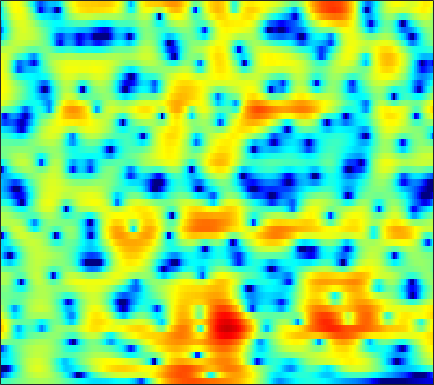

The file beside this chart, header and first rows:
-3.2032, -3.0048, -2.7049, -2.369, -2.1078, -1.7455, -1.3497, -1.0507, -0.65222, -0.29556, 0.059467, 0.30575, 0.60002, 0.85542, 1.0218, 1.2027, 1.3441, 1.42, 1.4631, 1.4505, 1.3827, 1.284, 1.1087, 0.88311
-13.81, -12.09, -9.928, -8.013, -6.729, -5.204, -3.85, -2.932, -1.825, -0.8492, 0.009226, 0.5725, 1.218, 1.748, 2.074, 2.41, 2.637, 2.737, 2.773, 2.696, 2.516, 2.31, 1.941, 1.471
-23.45, -28.32, -25.42, -17.66, -13.77, -9.883, -6.895, -5.059, -3.012, -1.319, 0.07214, 0.9464, 1.911, 2.658, 3.089, 3.502, 3.743, 3.8, 3.719, 3.455, 3.007, 2.55, 1.775, 0.7926
-6.199, -6.276, -6.138, -5.717, -5.215, -4.344, -3.315, -2.503, -1.412, -0.3797, 0.5646, 1.201, 1.934, 2.524, 2.861, 3.178, 3.343, 3.36, 3.231, 2.935, 2.457, 1.98, 1.171, 0.1538
-7.494, -7.459, -6.926, -6.046, -5.271, -4.194, -3.146, -2.389, -1.442, -0.5861, 0.1729, 0.6764, 1.262, 1.739, 2.021, 2.295, 2.463, 2.512, 2.472, 2.321, 2.066, 1.808, 1.387, 0.8912
-13.72, -12.1, -9.094, -6.664, -5.245, -3.722, -2.517, -1.765, -0.9062, -0.1835, 0.436, 0.8341, 1.296, 1.684, 1.92, 2.159, 2.316, 2.379, 2.377, 2.292, 2.119, 1.931, 1.602, 1.177
0.4763, 0.03548, -0.3873, -0.6591, -0.7992, -0.9159, -0.9682, -0.9614, -0.863, -0.6653, -0.3776, -0.1308, 0.2238, 0.5698, 0.8092, 1.087, 1.293, 1.409, 1.507, 1.534, 1.481, 1.384, 1.179, 0.861
5.372, 4.446, 3.103, 1.594, 0.328, -1.528, -3.507, -4.851, -5.871, -5.575, -4.397, -3.442, -2.368, -1.58, -1.181, -0.8559, -0.6973, -0.6419, -0.5611, -0.4118, -0.1897, 0.02042, 0.3116, 0.5252
7.487, 6.427, 4.818, 2.939, 1.31, -1.244, -4.269, -6.689, -8.607, -7.406, -5.326, -4.073, -2.973, -2.547, -2.637, -3.314, -4.77, -6.415, -9.124, -10.28, -7.81, -5.497, -3.042, -1.33
6.346, 5.463, 4.191, 2.853, 1.847, 0.5938, -0.4296, -0.998, -1.444, -1.521, -1.397, -1.278, -1.157, -1.207, -1.45, -2.07, -3.048, -3.961, -5.064, -5.346, -4.577, -3.585, -2.284, -1.307
3.917, 2.99, 1.44, -0.4621, -2.08, -4.284, -5.794, -5.86, -4.78, -3.246, -1.808, -0.9167, 0.01537, 0.6723, 1.011, 1.286, 1.404, 1.416, 1.398, 1.373, 1.336, 1.307, 1.202, 0.9726
1.496, 0.7538, -0.6264, -2.504, -4.308, -7.174, -9.391, -9.087, -6.616, -4.088, -2.094, -0.8946, 0.3664, 1.306, 1.844, 2.368, 2.721, 2.879, 2.953, 2.896, 2.701, 2.468, 2.006, 1.359
0.08815, -0.1018, -0.4918, -0.9814, -1.359, -1.788, -1.99, -1.95, -1.678, -1.186, -0.5641, -0.07526, 0.5671, 1.144, 1.528, 1.95, 2.253, 2.398, 2.482, 2.417, 2.212, 1.944, 1.443, 0.7474
-0.5642, -0.4903, -0.5192, -0.6712, -0.8323, -1.079, -1.307, -1.413, -1.448, -1.316, -1.007, -0.6933, -0.2002, 0.3404, 0.7279, 1.195, 1.561, 1.755, 1.902, 1.918, 1.802, 1.624, 1.292, 0.8452
-0.141, -0.01502, -0.09241, -0.4273, -0.8387, -1.594, -2.574, -3.368, -4.321, -4.77, -4.404, -3.643, -2.351, -1.065, -0.2248, 0.6784, 1.332, 1.658, 1.885, 1.914, 1.772, 1.594, 1.297, 0.9935
1.644, 1.689, 1.47, 0.909, 0.2259, -1.083, -3.034, -5.193, -9.808, -19.92, -13.32, -7.885, -3.724, -1.124, 0.2307, 1.475, 2.212, 2.486, 2.505, 2.149, 1.458, 0.7497, -0.3586, -1.378
1.855, 1.783, 1.547, 1.157, 0.7633, 0.1191, -0.5951, -1.15, -1.737, -1.935, -1.572, -0.9679, 0.0556, 1.071, 1.71, 2.335, 2.635, 2.624, 2.261, 1.45, 0.06492, -1.474, -4.537, -9.967
-0.5693, -0.8264, -1.173, -1.456, -1.591, -1.662, -1.568, -1.4, -1.049, -0.5768, -0.03642, 0.4104, 0.9951, 1.531, 1.864, 2.178, 2.304, 2.249, 1.979, 1.456, 0.6982, 0.00276, -0.9942, -1.878
-4.146, -5.013, -6.202, -7.141, -7.396, -6.891, -5.703, -4.617, -3.192, -1.897, -0.7649, -0.03034, 0.8009, 1.457, 1.846, 2.214, 2.422, 2.479, 2.427, 2.242, 1.96, 1.705, 1.339, 1
-6.871, -8.546, -11.84, -18.07, -30.03, -17.4, -10.73, -7.725, -4.876, -2.806, -1.209, -0.2607, 0.7489, 1.515, 1.952, 2.366, 2.614, 2.704, 2.702, 2.599, 2.409, 2.221, 1.938, 1.643
-6.067, -6.699, -7.442, -7.873, -7.769, -6.915, -5.519, -4.311, -2.741, -1.325, -0.1398, 0.5892, 1.37, 1.962, 2.277, 2.559, 2.683, 2.68, 2.563, 2.32, 1.969, 1.655, 1.196, 0.7275
-6.455, -6.418, -5.773, -4.703, -3.845, -2.651, -1.51, -0.7028, 0.2522, 1.066, 1.714, 2.094, 2.47, 2.691, 2.772, 2.79, 2.7, 2.555, 2.248, 1.766, 1.075, 0.4092, -0.6833, -1.941
-30.45, -14.69, -7.269, -3.548, -1.666, 0.1037, 1.373, 2.058, 2.71, 3.066, 3.165, 3.097, 2.851, 2.479, 2.196, 1.861, 1.66, 1.564, 1.419, 1.111, 0.4669, -0.3715, -2.126, -5.022
-1.433, -1.305, -0.4893, 0.5917, 1.368, 2.245, 2.827, 3.073, 3.139, 2.888, 2.276, 1.537, 0.1071, -1.83, -3.566, -5.515, -5.393, -4.09, -2.249, -0.9533, -0.3048, -0.209, -0.526, -1.251
2.177, 2.052, 2.016, 2.063, 2.085, 2.107, 2.034, 1.897, 1.535, 0.9703, 0.1103, -0.7861, -2.415, -4.757, -7.064, -10.17, -9.483, -6.951, -4.002, -1.957, -0.6647, -0.05315, 0.3841, 0.4922
1.978, 1.812, 1.565, 1.292, 1.062, 0.6774, 0.2613, -0.0666, -0.525, -0.9665, -1.377, -1.642, -1.98, -2.238, -2.331, -2.217, -1.773, -1.231, -0.3642, 0.4872, 1.154, 1.489, 1.694, 1.634
0.04601, -0.03032, -0.3074, -0.79, -1.253, -2.044, -2.977, -3.729, -4.583, -5.112, -5.007, -4.528, -3.534, -2.359, -1.481, -0.3558, 0.691, 1.408, 2.246, 2.915, 3.397, 3.597, 3.626, 3.344
-3.908, -3.825, -4.1, -4.803, -5.604, -6.97, -8.849, -10.73, -14.31, -20.15, -19.55, -14.07, -9.066, -5.598, -3.579, -1.405, 0.3229, 1.379, 2.519, 3.372, 3.963, 4.239, 4.377, 4.229
-7.21, -7.413, -8.125, -9.293, -10.48, -12.24, -14.05, -15.24, -16.33, -16.42, -14.93, -12.87, -9.727, -6.793, -4.864, -2.633, -0.8159, 0.3204, 1.57, 2.538, 3.238, 3.608, 3.914, 4.007
-7.965, -8.634, -9.909, -11.69, -13.61, -17.29, -23.65, -30.73, -22.25, -16.47, -12.7, -10.46, -7.855, -5.582, -4.065, -2.29, -0.7731, 0.2011, 1.289, 2.164, 2.842, 3.225, 3.576, 3.777
-7.67, -8.236, -9.04, -9.989, -10.79, -12.04, -13, -13.11, -12.07, -10.16, -8.078, -6.607, -4.814, -3.247, -2.199, -0.9769, 0.07308, 0.7562, 1.547, 2.205, 2.742, 3.064, 3.38, 3.561
-9.039, -8.941, -8.341, -7.64, -7.101, -6.49, -5.896, -5.389, -4.622, -3.748, -2.838, -2.179, -1.348, -0.6239, -0.1681, 0.3412, 0.7637, 1.051, 1.436, 1.833, 2.241, 2.539, 2.888, 3.106
-23.03, -13.8, -8.605, -5.641, -4.118, -2.576, -1.434, -0.7486, 0.0008753, 0.584, 1.022, 1.243, 1.371, 1.297, 1.091, 0.641, 0.04334, -0.4044, -0.7844, -0.6407, 0.03156, 0.717, 1.609, 2.286
-4.923, -4.342, -3.045, -1.632, -0.6864, 0.3939, 1.268, 1.775, 2.283, 2.598, 2.701, 2.643, 2.302, 1.631, 0.8452, -0.7195, -3.17, -5.987, -12.21, -13.39, -6.574, -3.446, -0.786, 0.8394
-0.8262, -0.6862, -0.3405, 0.09587, 0.4659, 0.9263, 1.324, 1.576, 1.813, 1.934, 1.908, 1.77, 1.427, 0.8373, 0.2176, -0.9106, -2.358, -3.567, -4.901, -4.982, -3.717, -2.471, -0.9878, 0.08982
-0.4884, -0.433, -0.3309, -0.1984, -0.09558, 0.05137, 0.1786, 0.266, 0.364, 0.4271, 0.4607, 0.4455, 0.3906, 0.2665, 0.1261, -0.09649, -0.3357, -0.475, -0.5371, -0.4183, -0.1167, 0.1733, 0.55, 0.8131
-1.352, -1.329, -1.344, -1.388, -1.459, -1.563, -1.656, -1.724, -1.755, -1.702, -1.539, -1.331, -1.006, -0.6151, -0.3134, 0.103, 0.5025, 0.79, 1.165, 1.511, 1.815, 2.002, 2.17, 2.199
-3.208, -3.22, -3.354, -3.637, -3.916, -4.417, -5.001, -5.45, -5.95, -6.109, -5.788, -5.211, -4.158, -2.96, -2.05, -0.9203, 0.1107, 0.7999, 1.597, 2.272, 2.813, 3.128, 3.419, 3.55
-6.275, -6.527, -6.928, -7.427, -7.866, -8.77, -10.24, -11.78, -14.72, -17.91, -16.86, -13.92, -10.19, -7.265, -5.46, -3.446, -1.766, -0.687, 0.5382, 1.554, 2.387, 2.901, 3.444, 3.838
-10.61, -12.21, -13.15, -12.49, -11.92, -11.76, -12.58, -13.76, -16.26, -18.55, -18.3, -16.36, -13.36, -10.47, -8.439, -6.023, -3.98, -2.705, -1.277, -0.132, 0.8014, 1.416, 2.173, 2.866
-10.19, -14.46, -15.99, -12.23, -10.39, -9.357, -9.4, -10.07, -11.53, -13.67, -16.5, -18.69, -17.6, -13.33, -10.32, -7.268, -5.028, -3.809, -2.678, -1.951, -1.494, -1.173, -0.5389, 0.4409
0.2772, -0.6249, -1.488, -1.988, -2.216, -2.669, -3.391, -4.211, -5.67, -7.726, -10.27, -11.92, -11.77, -9.438, -7.596, -5.606, -4.396, -3.883, -3.802, -4.471, -6.011, -7.895, -10.48, -8.043
4.112, 3.606, 2.915, 2.241, 1.714, 0.9954, 0.173, -0.4958, -1.483, -2.469, -3.36, -3.931, -4.333, -4.508, -4.512, -4.521, -4.699, -5.026, -5.719, -6.797, -8.255, -9.546, -10.54, -8.808
4.958, 4.615, 4.091, 3.498, 2.997, 2.292, 1.531, 0.938, 0.1219, -0.6935, -1.487, -2.061, -2.841, -3.583, -4.177, -5.097, -6.108, -6.981, -8.182, -9.201, -9.7, -9.501, -8.502, -6.806
5.255, 4.986, 4.517, 3.932, 3.435, 2.706, 1.94, 1.345, 0.5416, -0.2748, -1.1, -1.713, -2.597, -3.564, -4.398, -5.709, -7.386, -8.988, -11.97, -16.55, -21.84, -18.07, -12.18, -8.188
5.279, 4.964, 4.383, 3.648, 3.033, 2.133, 1.201, 0.5067, -0.3707, -1.174, -1.914, -2.448, -3.129, -3.886, -4.514, -5.453, -6.632, -7.661, -9.247, -10.79, -11.37, -10.48, -8.206, -5.69
5.054, 4.581, 3.728, 2.635, 1.667, 0.2249, -1.297, -2.374, -3.534, -4.278, -4.654, -4.82, -4.982, -5.142, -5.268, -5.448, -5.576, -5.621, -5.54, -5.268, -4.7, -4.067, -2.987, -1.779
4.775, 4.172, 3.052, 1.51, -0.01691, -2.597, -6.022, -9.149, -12.79, -12.18, -10.01, -8.877, -8.145, -7.885, -7.812, -7.582, -6.914, -6.176, -5.004, -3.764, -2.542, -1.67, -0.5629, 0.4582
4.596, 4.085, 3.101, 1.691, 0.2761, -2.116, -5.281, -8.127, -11.21, -11.06, -9.737, -9.196, -9.56, -11.27, -13.64, -16.79, -13.6, -9.995, -6.418, -3.852, -1.952, -0.8381, 0.3381, 1.266
3.969, 3.803, 3.372, 2.704, 2.055, 0.9951, -0.1885, -1.065, -2.105, -2.948, -3.704, -4.375, -5.555, -7.237, -8.687, -9.88, -8.582, -6.72, -4.323, -2.439, -1.068, -0.313, 0.3943, 0.8283
1.837, 2.116, 2.368, 2.475, 2.473, 2.321, 2.068, 1.826, 1.42, 0.971, 0.4866, 0.07742, -0.4881, -1.025, -1.351, -1.575, -1.516, -1.308, -0.929, -0.5929, -0.4366, -0.4739, -0.7454, -1.284
-2.049, -1.216, -0.153, 0.7609, 1.319, 1.924, 2.337, 2.527, 2.656, 2.654, 2.54, 2.404, 2.156, 1.87, 1.645, 1.357, 1.057, 0.831, 0.4738, 0.00366, -0.6498, -1.313, -2.515, -4.19
-7.814, -5.817, -3.447, -1.515, -0.335, 0.9437, 1.891, 2.418, 2.927, 3.219, 3.324, 3.307, 3.168, 2.921, 2.678, 2.276, 1.806, 1.393, 0.7477, -0.02292, -0.9527, -1.788, -3.16, -4.874
-12.14, -8.619, -5.222, -2.669, -1.122, 0.4783, 1.691, 2.385, 3.033, 3.415, 3.57, 3.543, 3.359, 3.023, 2.684, 2.136, 1.513, 0.9914, 0.2562, -0.5365, -1.407, -2.096, -3.07, -4.106
-7.595, -5.905, -3.673, -1.623, -0.3128, 1.149, 2.286, 2.926, 3.495, 3.77, 3.78, 3.62, 3.207, 2.595, 2.027, 1.179, 0.259, -0.425, -1.288, -2.082, -2.788, -3.292, -3.903, -4.484
-5.395, -3.806, -1.757, 0.1034, 1.302, 2.613, 3.58, 4.066, 4.43, 4.461, 4.154, 3.726, 2.881, 1.743, 0.7234, -0.8323, -2.505, -3.682, -4.967, -5.698, -5.965, -6.097, -6.384, -6.835
-6.041, -3.326, -0.5256, 1.562, 2.784, 4.005, 4.784, 5.101, 5.183, 4.882, 4.196, 3.436, 2.086, 0.3363, -1.292, -4.024, -7.718, -11.47, -17.12, -15.05, -11.41, -9.851, -9.155, -9.802
-3.06, -1.19, 0.9566, 2.615, 3.547, 4.437, 4.893, 4.975, 4.709, 4.031, 2.964, 1.907, 0.1838, -1.862, -3.586, -6.043, -8.657, -10.62, -12.5, -12.03, -10.3, -9.143, -8.1, -7.789
